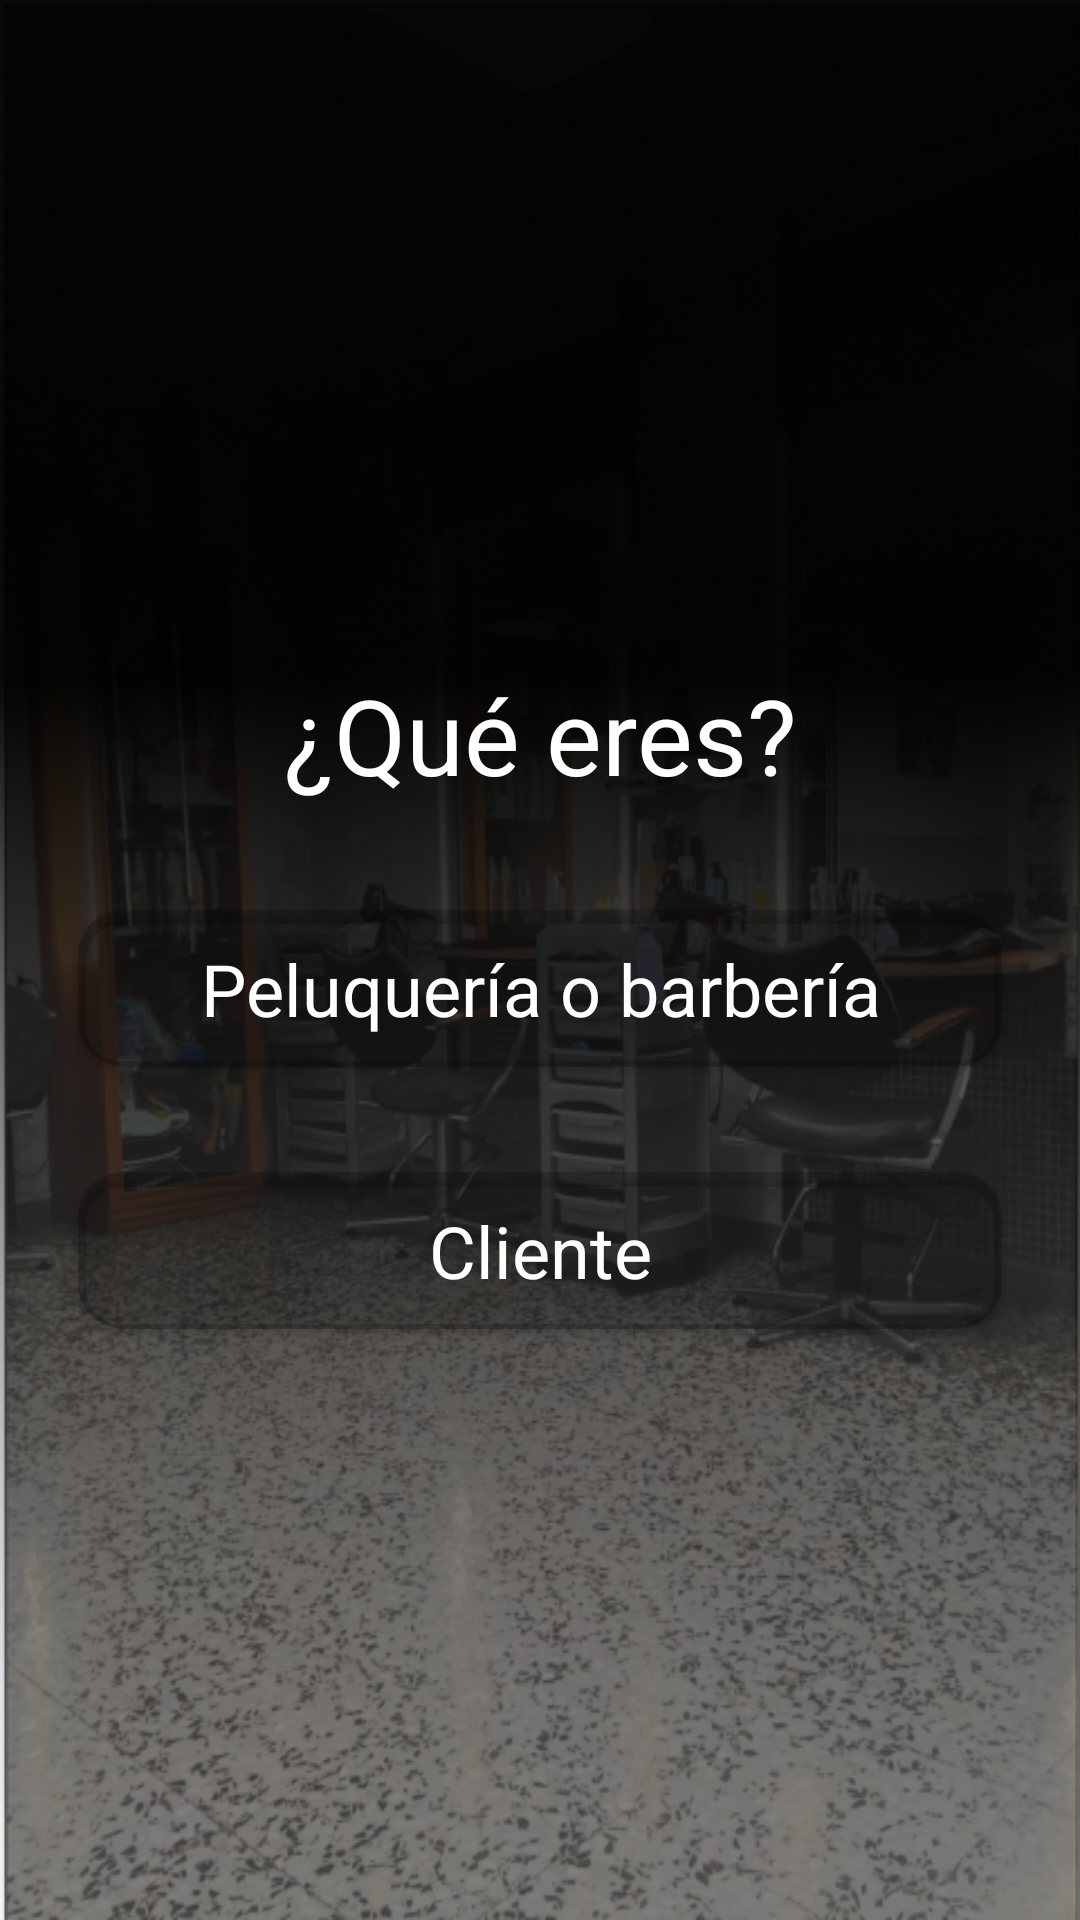

The Android layout XML behind this screen, and the referenced resources:
<!-- AndroidManifest.xml: application theme Theme.AppCompat.NoActionBar -->
<!-- res/layout/fragment_registration_option.xml -->
<?xml version="1.0" encoding="utf-8"?>
<LinearLayout xmlns:android="http://schemas.android.com/apk/res/android"
    xmlns:tools="http://schemas.android.com/tools"
    android:layout_width="match_parent"
    android:layout_height="match_parent"
    xmlns:app="http://schemas.android.com/apk/res-auto"
    xmlns:gl="http://schemas.android.com/apk/res-auto"
    tools:context=".RegistrationOptionFragment"
    android:background="@drawable/foto_pelu_editada"
    android:orientation="vertical"
    android:padding="16dp"
    android:gravity="center">

    <TextView
        android:id="@+id/registrationType"
        android:layout_width="match_parent"
        android:layout_height="wrap_content"
        android:text="@string/register_text"
        android:layout_marginTop="25dp"
        android:textSize="35dp"
        android:textAlignment="center"
        android:textColor="@color/white"
        />

    <androidx.cardview.widget.CardView
        android:id="@+id/register_admin_button"
        android:layout_width="match_parent"
        android:layout_height="wrap_content"
        app:cardCornerRadius="15dp"
        app:cardPreventCornerOverlap="true"
        android:layout_marginTop="35dp"
        android:layout_marginStart="10dp"
        android:layout_marginEnd="10dp"
        android:enabled="false"
        android:backgroundTint="@color/cardview_shadow_start_color"
        android:foreground="?android:attr/selectableItemBackground"
        android:clickable="true"
        android:focusable="true">

        <TextView
            android:layout_width="match_parent"
            android:layout_height="match_parent"
            android:paddingBottom="10dp"
            android:paddingTop="10dp"
            android:text="@string/register_admin_button"
            android:textSize="24dp"
            android:textColor="@color/white"
            android:textAlignment="center"/>

    </androidx.cardview.widget.CardView>

    <androidx.cardview.widget.CardView
        android:id="@+id/register_user_button"
        android:layout_width="match_parent"
        android:layout_height="wrap_content"
        app:cardCornerRadius="15dp"
        app:cardPreventCornerOverlap="true"
        android:layout_marginTop="35dp"
        android:layout_marginStart="10dp"
        android:layout_marginEnd="10dp"
        android:enabled="false"
        android:backgroundTint="@color/cardview_shadow_start_color"
        android:foreground="?android:attr/selectableItemBackground"
        android:clickable="true"
        android:focusable="true">

        <TextView
            android:layout_width="match_parent"
            android:layout_height="match_parent"
            android:paddingBottom="10dp"
            android:paddingTop="10dp"
            android:text="@string/register_user_button"
            android:textSize="24dp"
            android:textColor="@color/white"
            android:textAlignment="center"/>

    </androidx.cardview.widget.CardView>

</LinearLayout>
<!-- resources referenced by this layout -->
<resources>
  <color name="white">#FFFFFFFF</color>
  <!-- drawable foto_pelu_editada: png bitmap (drawable-v24, 419074 bytes) -->
  <string name="register_admin_button">Peluquería o barbería</string>
  <string name="register_text">¿Qué eres?</string>
  <string name="register_user_button">Cliente</string>
</resources>
